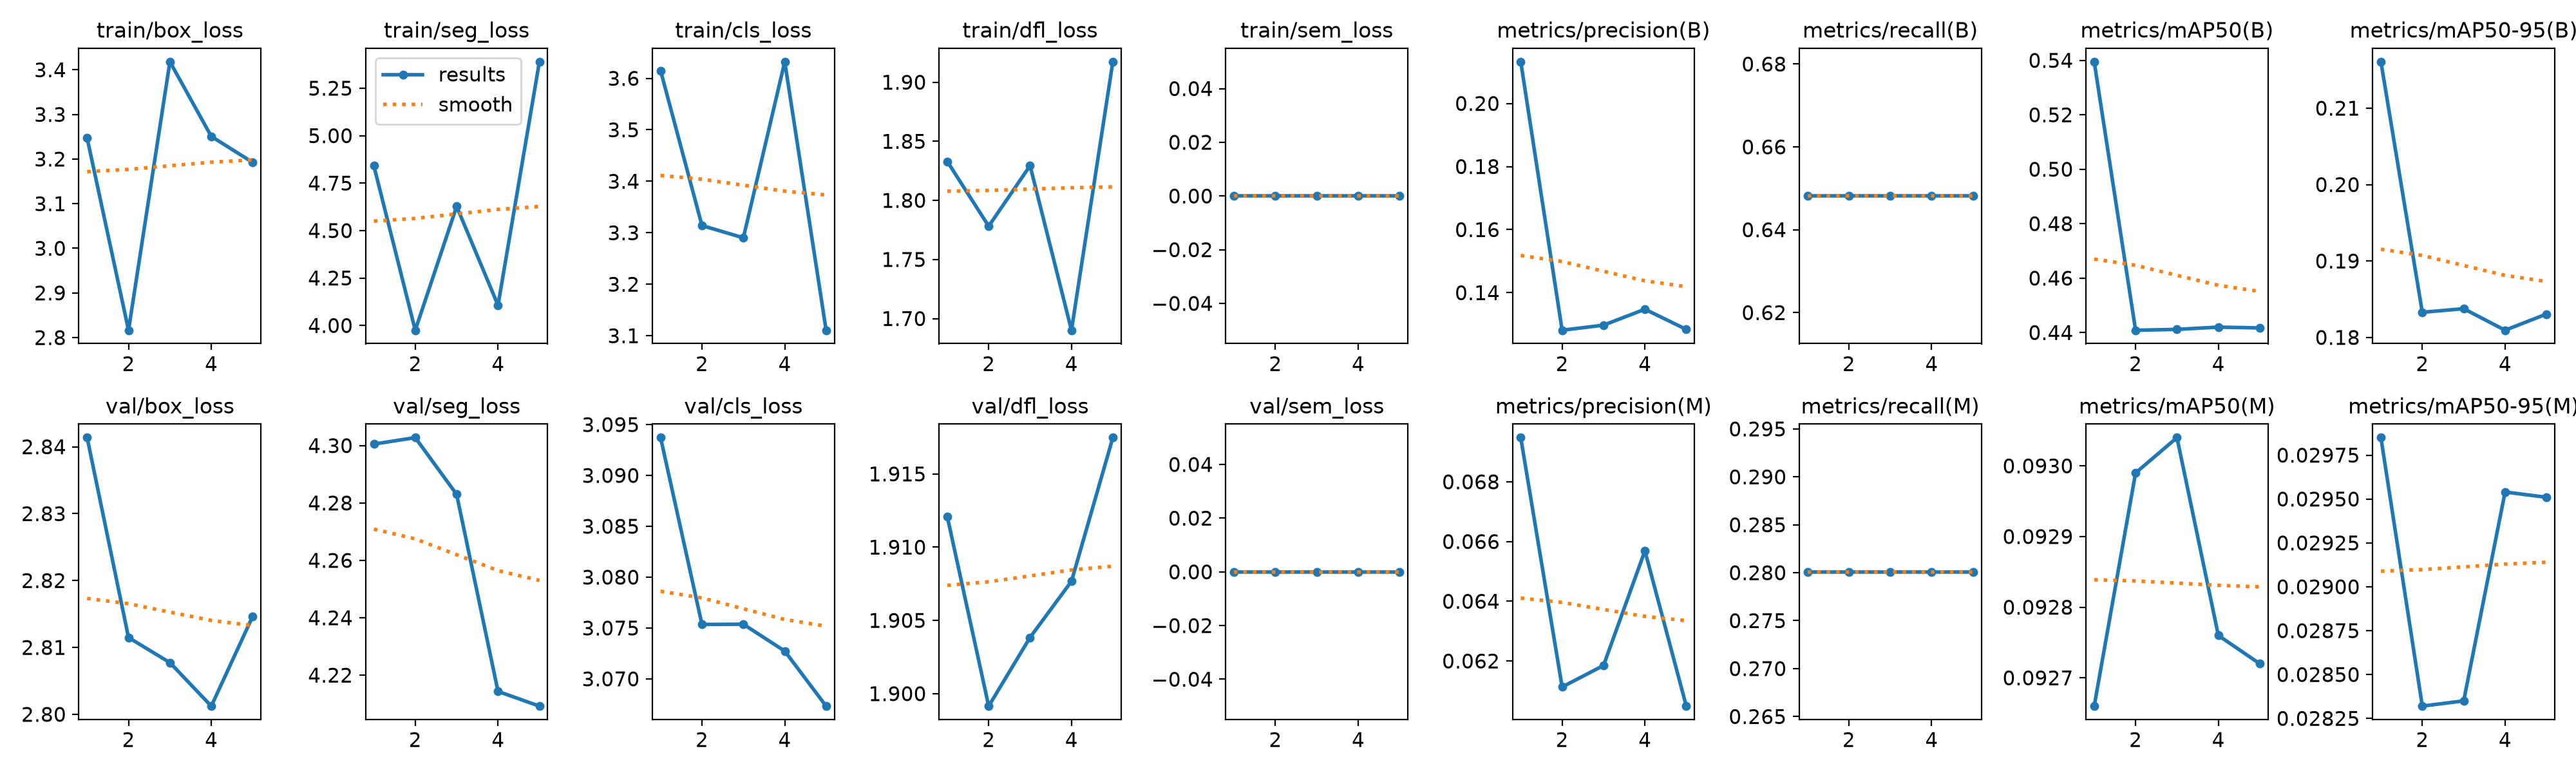

The data file committed next to this chart (first rows):
epoch, time, train/box_loss, train/seg_loss, train/cls_loss, train/dfl_loss, train/sem_loss, metrics/precision(B), metrics/recall(B), metrics/mAP50(B), metrics/mAP50-95(B), metrics/precision(M), metrics/recall(M), metrics/mAP50(M), metrics/mAP50-95(M), val/box_loss, val/seg_loss, val/cls_loss, val/dfl_loss, val/sem_loss, lr/pg0, lr/pg1, lr/pg2
1, 2.857, 3.247, 4.841, 3.615, 1.833, 0, 0.2132, 0.6482, 0.5395, 0.2161, 0.06948, 0.2801, 0.09266, 0.02985, 2.841, 4.301, 3.094, 1.912, 0, 0, 0, 0.1
2, 5.631, 2.816, 3.975, 3.314, 1.778, 0, 0.1281, 0.6482, 0.4409, 0.1833, 0.06113, 0.2801, 0.09299, 0.02832, 2.811, 4.303, 3.075, 1.899, 0, 0.000401, 0.000401, 0.000401
3, 9.768, 3.418, 4.627, 3.29, 1.829, 0, 0.1297, 0.6482, 0.4412, 0.1838, 0.06185, 0.2801, 0.09304, 0.02835, 2.808, 4.283, 3.075, 1.904, 0, 0.000302, 0.000302, 0.000302
4, 12.81, 3.251, 4.107, 3.632, 1.69, 0, 0.1348, 0.6482, 0.442, 0.1809, 0.06569, 0.2801, 0.09276, 0.02954, 2.801, 4.214, 3.073, 1.908, 0, 0.000203, 0.000203, 0.000203
5, 15.54, 3.192, 5.389, 3.111, 1.917, 0, 0.1284, 0.6482, 0.4417, 0.1831, 0.06049, 0.2801, 0.09272, 0.02951, 2.815, 4.209, 3.067, 1.917, 0, 0.000104, 0.000104, 0.000104
